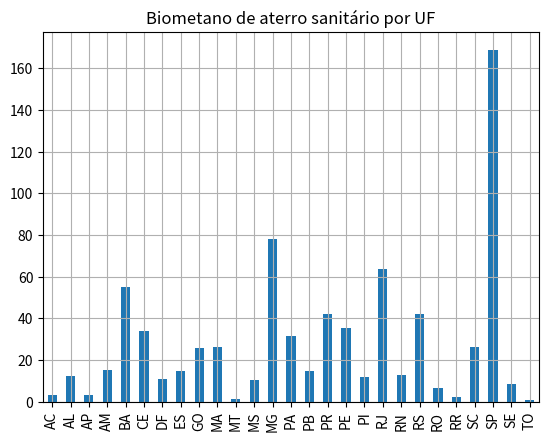

Python code for this plot:
# -*- coding: utf-8 -*-
"""
Created on Thu Feb 14 22:53:09 2019

@author: Daniel
"""

import numpy as np
import pandas as pd
import matplotlib.pyplot as plt

#Estados Brasileiros
uf = ['AC', 'AL', 'AP', 'AM', 'BA', 'CE', 'DF', 'ES', 'GO', 
      'MA', 'MT', 'MS', 'MG', 'PA', 'PB', 'PR', 'PE', 'PI',
      'RJ', 'RN', 'RS', 'RO', 'RR', 'SC', 'SP', 'SE', 'TO']

#Populão por Estado
pop = np.array([872.722,3327.015,833.361, 4096.924, 14829.478, 9090.771, 
                 2982.237, 3984.102, 6947.696, 7046.266, 341.969, 2755.677,
                 21074.409, 8537.906, 4001.064, 11369.379, 9513.918, 3226.285, 
                 17185.354, 3486.617, 11339.993, 1762.505, 583.578, 7097.02, 
                 45632.459, 2283.893, 156.179])

#função interpolada - qtd de energia de biogas propocional ao numero de habitantes
def energia(x):
    a = 0.5*(x-270)/(135-270) + 1*(x-135)/(270-135)
    return a

pot = energia(pop)

dataset = pd.DataFrame(
        {'População(Mil)': pop, 'Potência(MW)': pot}
        ,index=uf)

print(dataset)

dataset.plot(y='Potência(MW)',kind='bar', legend=False, grid=True, title='Biometano de aterro sanitário por UF')
plt.savefig('grafico.png')
plt.show()
plt.close()
